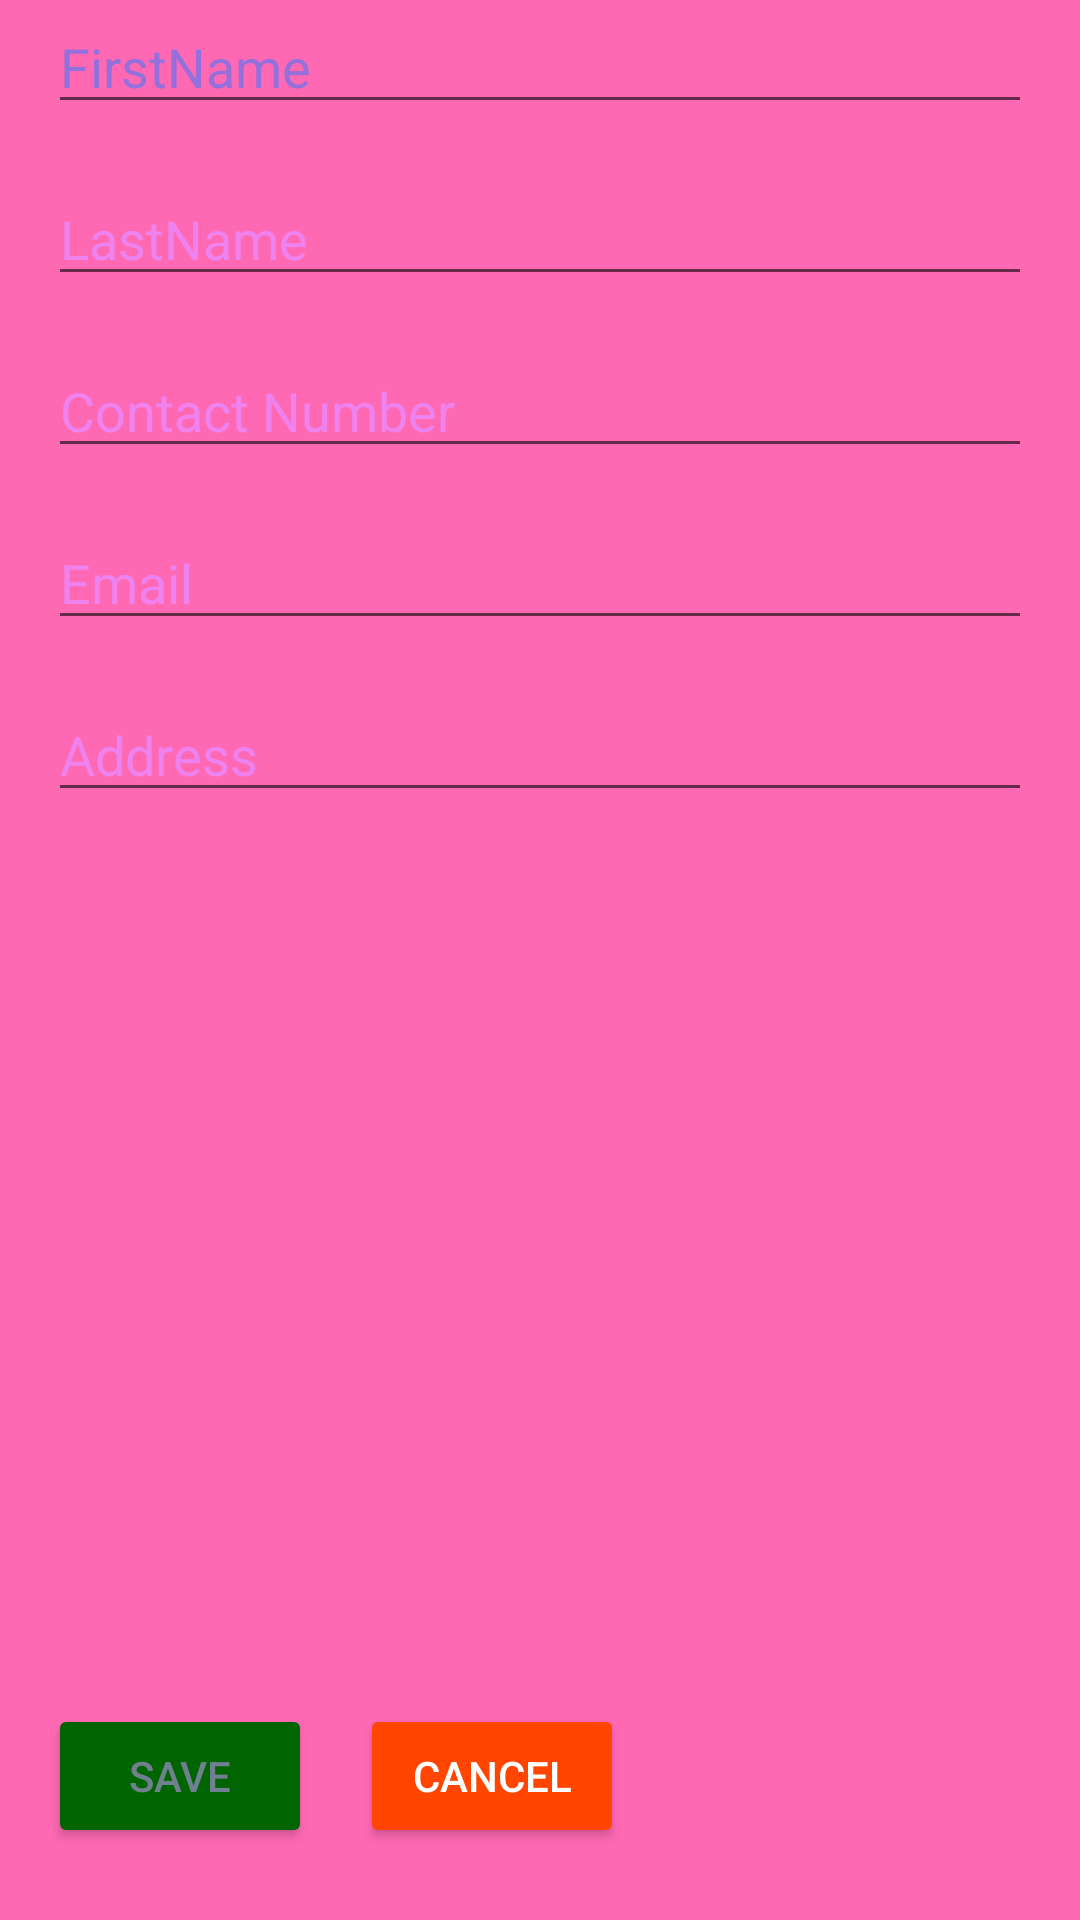

Reconstruct the res/layout file that produces this screen, plus the resources it refers to.
<!-- AndroidManifest.xml: application theme Theme.Contact_Naina_CO789965 -->
<!-- res/layout/activity_contact_detail.xml -->
<?xml version="1.0" encoding="utf-8"?>
<androidx.constraintlayout.widget.ConstraintLayout xmlns:android="http://schemas.android.com/apk/res/android"
    xmlns:app="http://schemas.android.com/apk/res-auto"
    xmlns:tools="http://schemas.android.com/tools"
    android:layout_width="match_parent"
    android:layout_height="match_parent"
    android:background="#ff69b4"
    tools:context=".detail.ContactDetailActivity">

    <EditText
        android:id="@+id/firstName"
        android:layout_width="match_parent"
        android:layout_height="wrap_content"
        android:layout_marginStart="16dp"
        android:layout_marginEnd="16dp"
        android:ems="10"
        android:hint="FirstName"
        android:inputType="textPersonName"
        android:textColor="#db7093"
        android:textColorHint="#9370db"
        android:textSize="18sp"
        app:layout_constraintEnd_toEndOf="parent"
        app:layout_constraintStart_toStartOf="parent"
        app:layout_constraintTop_toTopOf="parent"
        tools:layout_editor_absoluteY="16dp" />

    <EditText
        android:id="@+id/lastName"
        android:layout_width="match_parent"
        android:layout_height="wrap_content"
        android:layout_marginStart="16dp"
        android:layout_marginTop="16dp"
        android:layout_marginEnd="16dp"
        android:ems="10"
        android:hint="LastName"
        android:inputType="textPersonName"
        android:textColor="#ee82ee"
        android:textColorHint="#ee82ee"
        android:textSize="18sp"
        app:layout_constraintEnd_toEndOf="parent"
        app:layout_constraintHorizontal_bias="0.0"
        app:layout_constraintStart_toStartOf="parent"
        app:layout_constraintTop_toBottomOf="@+id/firstName" />

    <EditText
        android:id="@+id/email"
        android:layout_width="match_parent"
        android:layout_height="wrap_content"
        android:layout_marginStart="16dp"
        android:layout_marginTop="16dp"
        android:layout_marginEnd="16dp"
        android:ems="10"
        android:hint="Email"
        android:inputType="textPersonName"
        android:textColor="#ee82ee"
        android:textColorHint="#ee82ee"
        android:textSize="18sp"
        app:layout_constraintEnd_toEndOf="parent"
        app:layout_constraintHorizontal_bias="1.0"
        app:layout_constraintStart_toStartOf="parent"
        app:layout_constraintTop_toBottomOf="@+id/number" />

    <EditText
        android:id="@+id/number"
        android:layout_width="match_parent"
        android:layout_height="wrap_content"
        android:layout_marginStart="16dp"
        android:layout_marginTop="16dp"
        android:layout_marginEnd="16dp"
        android:ems="10"
        android:hint="Contact Number"
        android:maxLength="10"
        android:inputType="number"
        android:textColor="#ee82ee"
        android:textColorHint="#ee82ee"
        android:textSize="18sp"
        app:layout_constraintEnd_toEndOf="parent"
        app:layout_constraintStart_toStartOf="parent"
        app:layout_constraintTop_toBottomOf="@+id/lastName" />

    <EditText
        android:id="@+id/address"
        android:layout_width="match_parent"
        android:layout_height="wrap_content"
        android:layout_marginStart="16dp"
        android:layout_marginTop="16dp"
        android:layout_marginEnd="16dp"
        android:ems="10"
        android:hint="Address"
        android:inputType="textPersonName"
        android:textColor="#ee82ee"
        android:textColorHint="#ee82ee"
        android:textSize="18sp"
        app:layout_constraintEnd_toEndOf="parent"
        app:layout_constraintHorizontal_bias="1.0"
        app:layout_constraintStart_toStartOf="parent"
        app:layout_constraintTop_toBottomOf="@+id/email" />

    <Button
        android:id="@+id/btnSave"
        android:layout_width="wrap_content"
        android:layout_height="wrap_content"
        android:layout_marginStart="16dp"
        android:layout_marginBottom="24dp"
        android:backgroundTint="#006400"
        android:text="Save"
        android:textColor="#708090"
        app:layout_constraintBottom_toBottomOf="parent"
        app:layout_constraintStart_toStartOf="parent" />

    <Button
        android:id="@+id/btnCancel"
        android:layout_width="wrap_content"
        android:layout_height="wrap_content"
        android:layout_marginStart="16dp"
        android:layout_marginBottom="24dp"
        android:backgroundTint="#ff4500"
        android:text="Cancel"
        android:textColor="#FFFFFF"
        app:layout_constraintBottom_toBottomOf="parent"
        app:layout_constraintStart_toEndOf="@+id/btnSave" />


</androidx.constraintlayout.widget.ConstraintLayout>
<!-- resources referenced by this layout -->
<resources>
  <style name="Theme.Contact_Naina_CO789965" parent="Theme.MaterialComponents.DayNight.DarkActionBar">
          
          <item name="colorPrimary">@color/purple_500</item>
          <item name="colorPrimaryVariant">@color/purple_700</item>
          <item name="colorOnPrimary">@color/white</item>
          
          <item name="colorSecondary">@color/teal_200</item>
          <item name="colorSecondaryVariant">@color/teal_700</item>
          <item name="colorOnSecondary">@color/black</item>
          
          <item name="android:statusBarColor" tools:targetApi="l">?attr/colorPrimaryVariant</item>
          
      </style>
  <color name="purple_500">#d2b48c</color>
  <color name="purple_700">#fa8072</color>
  <color name="white">#FFFFFFFF</color>
  <color name="teal_200">#ffc0cb</color>
  <color name="teal_700">#bc8f8f</color>
  <color name="black">#FF000000</color>
</resources>
